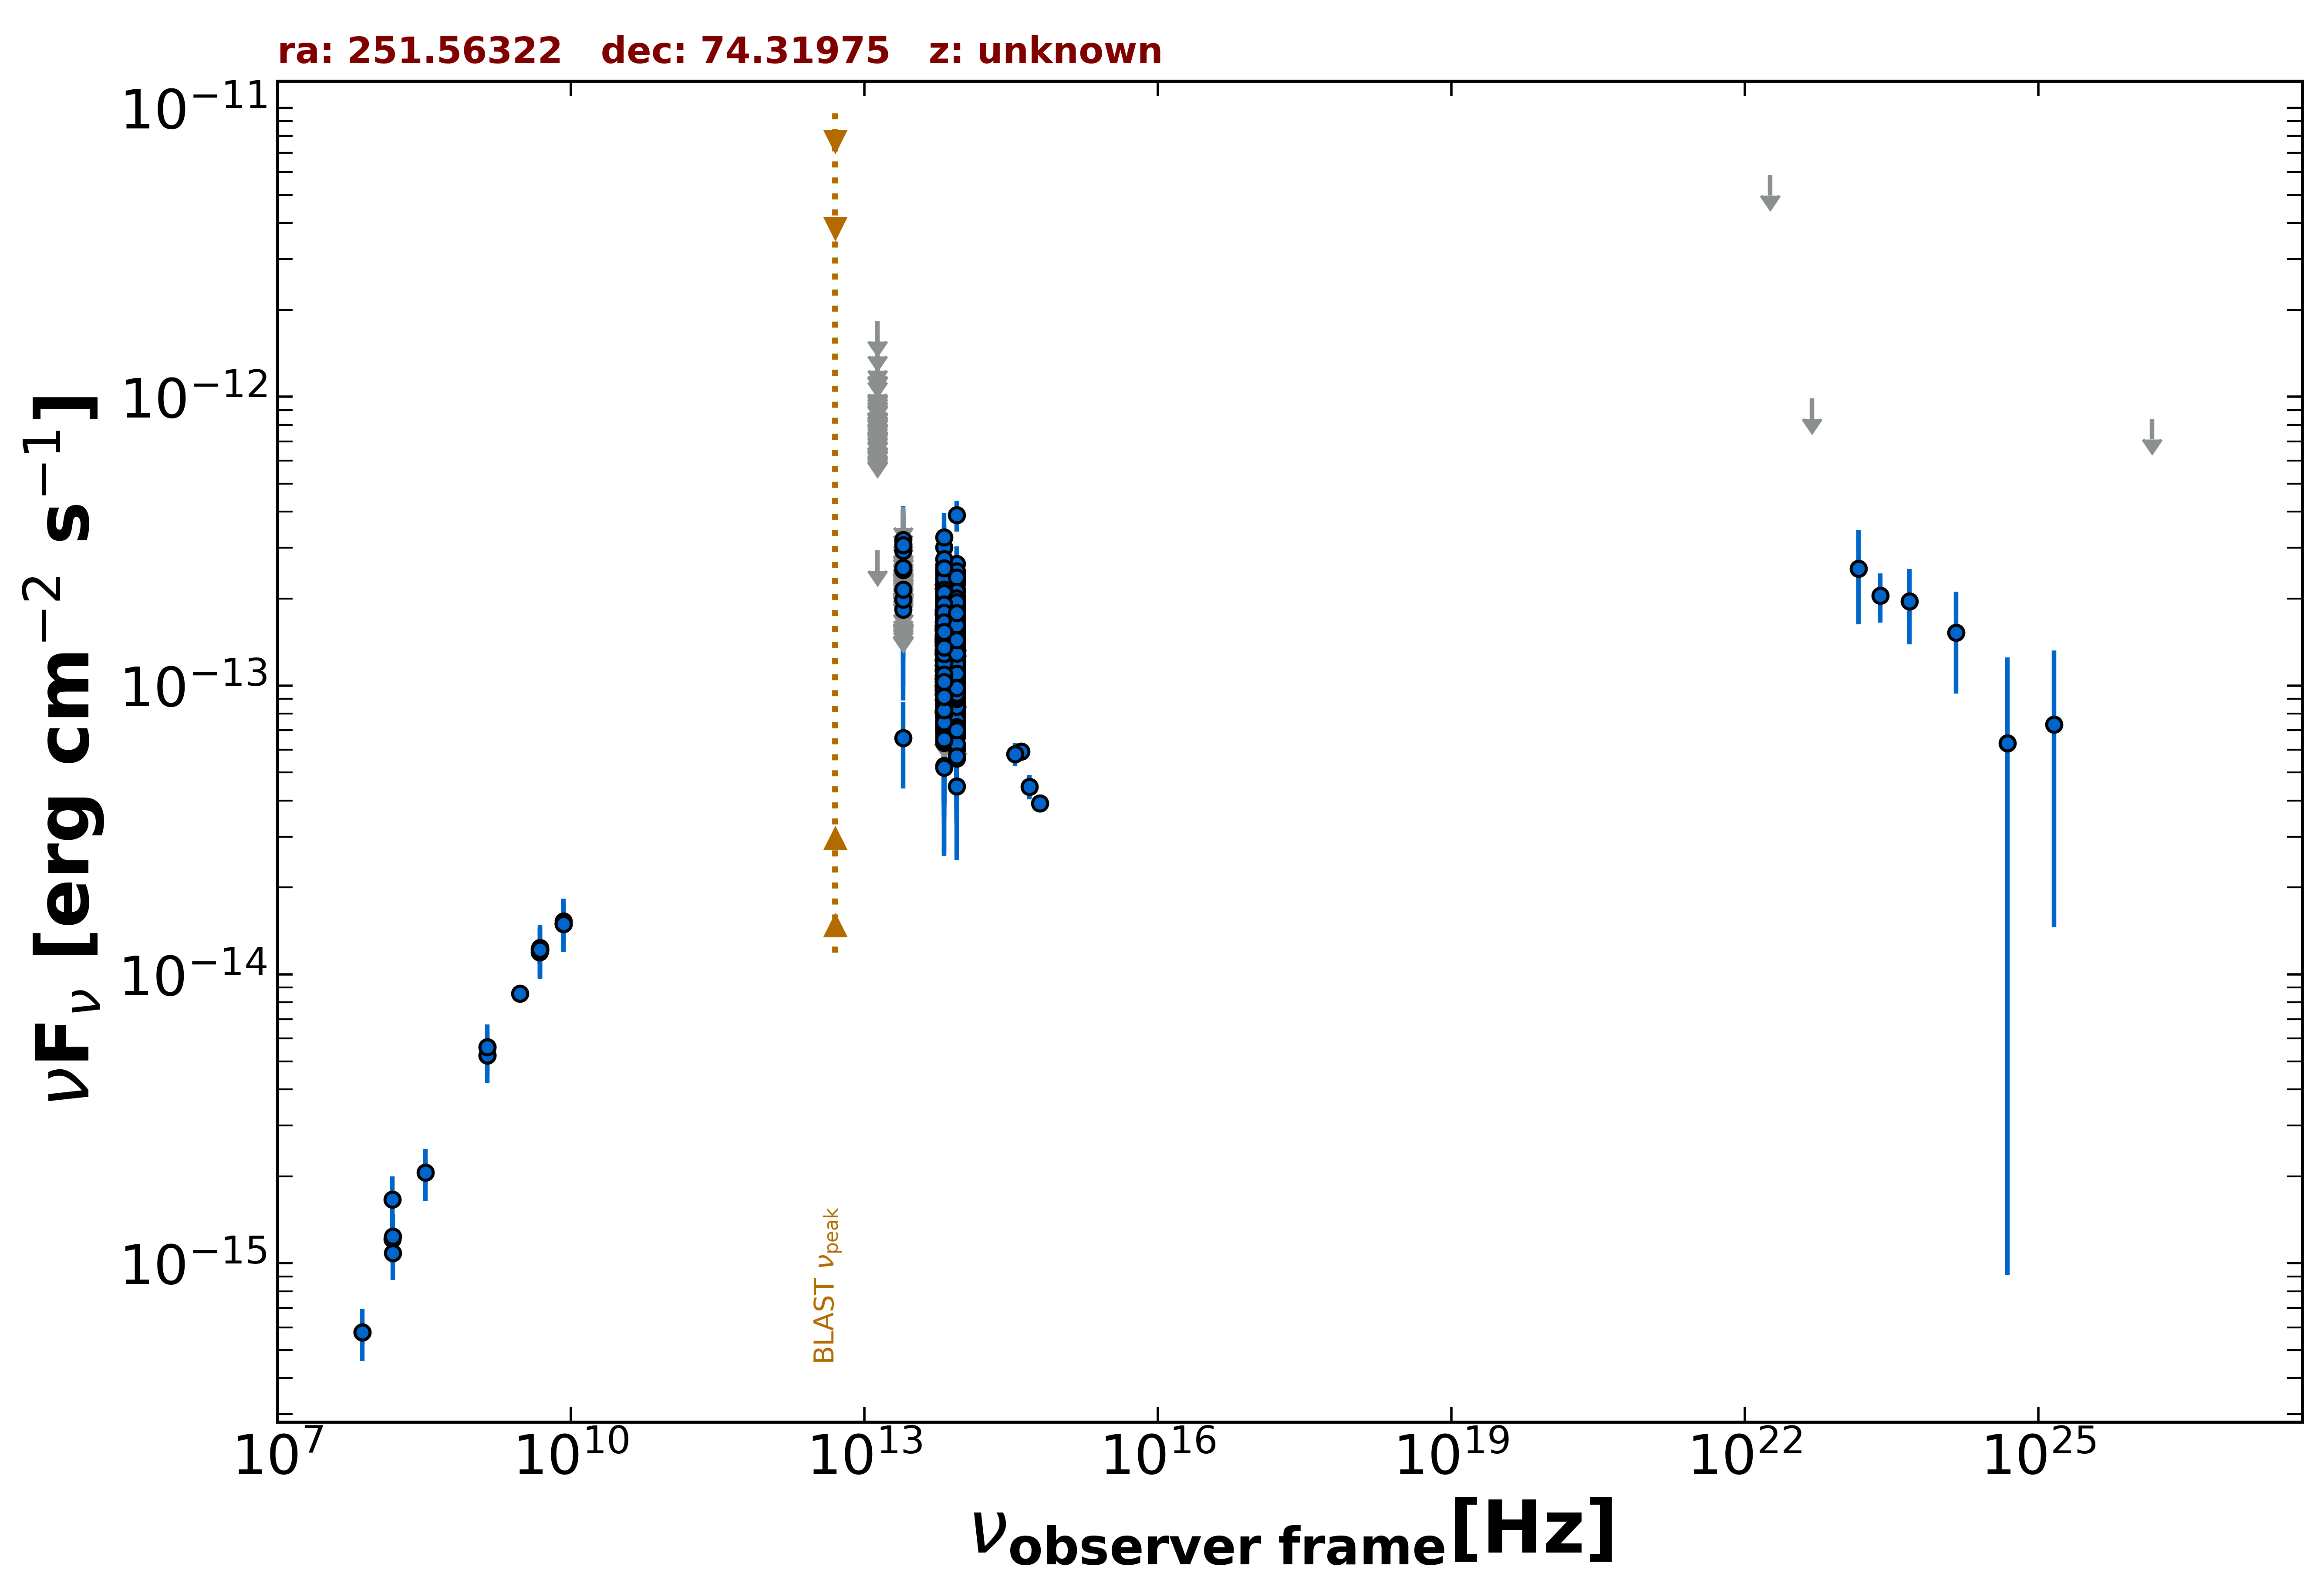

Source data for this figure (header and first rows):
freq., flux, err_flux, MJD_start, MJD_end, flag, catalog, reference
1.400e+09, 5.244e-15, 1.565e-16, 55000, 55000, , NVSS, Condon et al. 1998  AJ  115  1693
3.000e+09, 8.573e-15, 3.100e-17, 55000, 55000, , VLASSQL, Gordon et al. 2021  ApJS  255  30
1.500e+08, 1.214e-15, 1.215e-16, 55000, 55000, , TGSS150, Intema et al. 2017  A&A  598  A781
7.400e+07, 5.772e-16, 5.180e-17, 55000, 55000, , VLSSR, Lane et al. 2014  MNRAS  440 327
8.400e+09, 1.494e-14, 0.000e+00, 55000, 55000, , CRATES, Healey et al. 2007  ApJS  171  61
4.800e+09, 1.195e-14, 1.055e-15, 55000, 55000, , GB6, Gregory et al. 1996  ApJS  103  427
4.800e+09, 1.224e-14, 9.100e-16, 55000, 55000, , GB87, Gregory et al. 1992  VizieR  VIII/14/j20…
4.850e+09, 1.217e-14, 0.000e+00, 55000, 55000, , NORTH20, White and Becker  1992  ApJS  79  331
1.400e+09, 5.600e-15, 0.000e+00, 55000, 55000, , NORTH20, White and Becker  1992  ApJS  79  331
8.817e+13, 1.290e-13, 1.550e-15, 55000, 55000, , UNWISE, Schlafly et al. 2019  ApJS  240  30
6.517e+13, 1.278e-13, 2.250e-15, 55000, 55000, , UNWISE, Schlafly et al. 2019  ApJS  240  30
8.817e+13, 1.194e-13, 3.750e-15, 55000, 55000, , WISE, Wright et al. 2010  AJ  140  1868
6.517e+13, 1.148e-13, 4.550e-15, 55000, 55000, , WISE, Wright et al. 2010  AJ  140  1868
2.498e+13, 6.588e-14, 2.180e-14, 55000, 55000, , WISE, Wright et al. 2010  AJ  140  1868
1.363e+13, 2.943e-13, 0.000e+00, 55000, 55000, UL, WISE, Wright et al. 2010  AJ  140  1868
8.817e+13, 1.275e-13, 2.120e-14, 56955, 56955, , NEOWISE, Mainzer et al. 2014  ApJ  792  30
6.517e+13, 2.133e-13, 0.000e+00, 56955, 56955, UL, NEOWISE, Mainzer et al. 2014  ApJ  792  30
8.817e+13, 1.176e-13, 2.044e-14, 56956, 56956, , NEOWISE, Mainzer et al. 2014  ApJ  792  30
6.517e+13, 1.070e-13, 3.500e-14, 56956, 56956, , NEOWISE, Mainzer et al. 2014  ApJ  792  30
8.817e+13, 2.016e-13, 2.605e-14, 56957, 56957, , NEOWISE, Mainzer et al. 2014  ApJ  792  30
6.517e+13, 1.877e-13, 3.335e-14, 56957, 56957, , NEOWISE, Mainzer et al. 2014  ApJ  792  30
8.817e+13, 1.952e-13, 3.685e-14, 56957, 56957, , NEOWISE, Mainzer et al. 2014  ApJ  792  30
6.517e+13, 1.433e-13, 4.950e-14, 56957, 56957, , NEOWISE, Mainzer et al. 2014  ApJ  792  30
8.817e+13, 1.223e-13, 2.130e-14, 56955, 56955, , NEOWISE, Mainzer et al. 2014  ApJ  792  30
6.517e+13, 1.283e-13, 3.876e-14, 56955, 56955, , NEOWISE, Mainzer et al. 2014  ApJ  792  30
8.817e+13, 1.631e-13, 2.245e-14, 56957, 56957, , NEOWISE, Mainzer et al. 2014  ApJ  792  30
6.517e+13, 1.206e-13, 5.145e-14, 56957, 56957, , NEOWISE, Mainzer et al. 2014  ApJ  792  30
8.817e+13, 1.636e-13, 2.250e-14, 56955, 56955, , NEOWISE, Mainzer et al. 2014  ApJ  792  30
6.517e+13, 1.737e-13, 3.280e-14, 56955, 56955, , NEOWISE, Mainzer et al. 2014  ApJ  792  30
8.817e+13, 1.494e-13, 2.000e-14, 56955, 56955, , NEOWISE, Mainzer et al. 2014  ApJ  792  30
6.517e+13, 1.206e-13, 3.803e-14, 56955, 56955, , NEOWISE, Mainzer et al. 2014  ApJ  792  30
8.817e+13, 1.629e-13, 2.045e-14, 56956, 56956, , NEOWISE, Mainzer et al. 2014  ApJ  792  30
6.517e+13, 1.524e-13, 4.280e-14, 56956, 56956, , NEOWISE, Mainzer et al. 2014  ApJ  792  30
8.817e+13, 1.065e-13, 4.551e-14, 56955, 56955, , NEOWISE, Mainzer et al. 2014  ApJ  792  30
6.517e+13, 1.729e-13, 0.000e+00, 56955, 56955, UL, NEOWISE, Mainzer et al. 2014  ApJ  792  30
8.817e+13, 1.178e-13, 1.930e-14, 56957, 56957, , NEOWISE, Mainzer et al. 2014  ApJ  792  30
6.517e+13, 1.040e-13, 3.190e-14, 56957, 56957, , NEOWISE, Mainzer et al. 2014  ApJ  792  30
8.817e+13, 1.254e-13, 2.055e-14, 56957, 56957, , NEOWISE, Mainzer et al. 2014  ApJ  792  30
6.517e+13, 1.465e-13, 3.085e-14, 56957, 56957, , NEOWISE, Mainzer et al. 2014  ApJ  792  30
8.817e+13, 1.663e-13, 2.740e-14, 56957, 56957, , NEOWISE, Mainzer et al. 2014  ApJ  792  30
6.517e+13, 1.151e-13, 4.807e-14, 56957, 56957, , NEOWISE, Mainzer et al. 2014  ApJ  792  30
8.817e+13, 1.555e-13, 3.390e-14, 56956, 56956, , NEOWISE, Mainzer et al. 2014  ApJ  792  30
6.517e+13, 1.408e-13, 2.980e-14, 56956, 56956, , NEOWISE, Mainzer et al. 2014  ApJ  792  30
8.817e+13, 8.357e-14, 2.261e-14, 56956, 56956, , NEOWISE, Mainzer et al. 2014  ApJ  792  30
6.517e+13, 1.277e-13, 3.316e-14, 56956, 56956, , NEOWISE, Mainzer et al. 2014  ApJ  792  30
8.817e+13, 1.279e-13, 2.105e-14, 56957, 56957, , NEOWISE, Mainzer et al. 2014  ApJ  792  30
6.517e+13, 9.742e-14, 0.000e+00, 56957, 56957, UL, NEOWISE, Mainzer et al. 2014  ApJ  792  30
8.817e+13, 9.747e-14, 2.060e-14, 56955, 56955, , NEOWISE, Mainzer et al. 2014  ApJ  792  30
6.517e+13, 1.191e-13, 3.207e-14, 56955, 56955, , NEOWISE, Mainzer et al. 2014  ApJ  792  30
8.817e+13, 1.080e-13, 2.120e-14, 56956, 56956, , NEOWISE, Mainzer et al. 2014  ApJ  792  30
6.517e+13, 1.483e-13, 3.235e-14, 56956, 56956, , NEOWISE, Mainzer et al. 2014  ApJ  792  30
8.817e+13, 1.529e-13, 2.360e-14, 56956, 56956, , NEOWISE, Mainzer et al. 2014  ApJ  792  30
6.517e+13, 1.484e-13, 3.225e-14, 56956, 56956, , NEOWISE, Mainzer et al. 2014  ApJ  792  30
8.817e+13, 1.015e-13, 3.014e-14, 56957, 56957, , NEOWISE, Mainzer et al. 2014  ApJ  792  30
6.517e+13, 1.351e-13, 3.320e-14, 56957, 56957, , NEOWISE, Mainzer et al. 2014  ApJ  792  30
8.817e+13, 1.528e-13, 2.185e-14, 56956, 56956, , NEOWISE, Mainzer et al. 2014  ApJ  792  30
6.517e+13, 1.326e-13, 3.195e-14, 56956, 56956, , NEOWISE, Mainzer et al. 2014  ApJ  792  30
8.817e+13, 2.033e-13, 2.915e-14, 56956, 56956, , NEOWISE, Mainzer et al. 2014  ApJ  792  30
6.517e+13, 1.197e-13, 3.558e-14, 56956, 56956, , NEOWISE, Mainzer et al. 2014  ApJ  792  30
8.817e+13, 1.363e-13, 2.280e-14, 56956, 56956, , NEOWISE, Mainzer et al. 2014  ApJ  792  30
... 1,625 more rows
